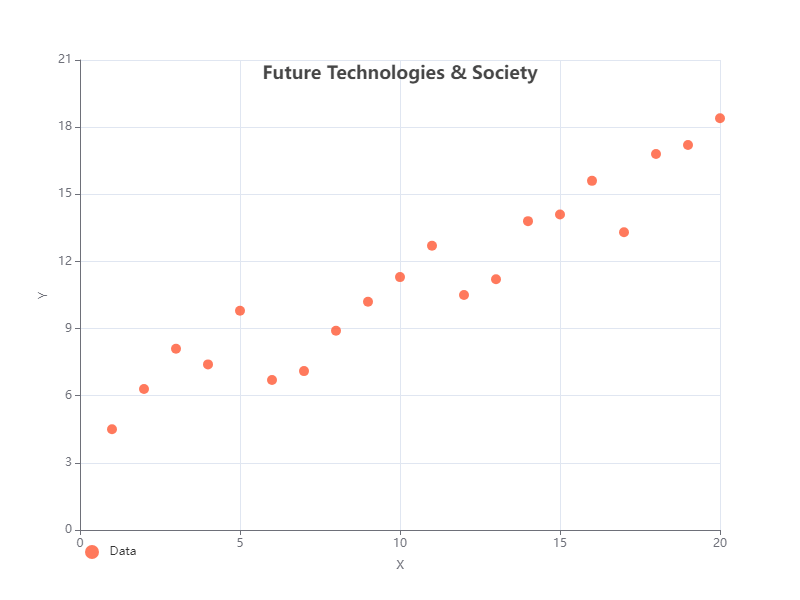

Data behind this chart, as committed beside it:
x, y
1, 4.5
2, 6.3
3, 8.1
4, 7.4
5, 9.8
6, 6.7
7, 7.1
8, 8.9
9, 10.2
10, 11.3
11, 12.7
12, 10.5
13, 11.2
14, 13.8
15, 14.1
16, 15.6
17, 13.3
18, 16.8
19, 17.2
20, 18.4
